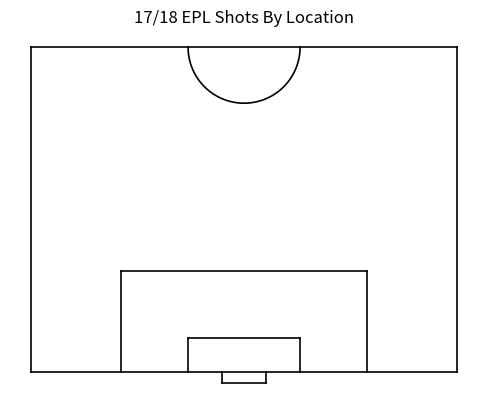

Recreate this plot in Python.
import matplotlib.pyplot as plt
from matplotlib.patches import Arc
import matplotlib.cm as cm

import numpy as np


class Pitch:
    def __init__(self, ax, title=None, bg=None, plot=True):
        self.ax = ax
        self.ax.set_title(title)
        self.ax.set_aspect('equal')
        self.ax.axis('off')

        if bg is not None:
            ax.add_patch(plt.Rectangle((0, 0), 1, 1, facecolor=bg,
                                       transform=ax.transAxes, zorder=-1))

        if plot:
            self.draw_pitch()

    def draw_pitch(self):
        def plot_sidelines():
            self._draw_line([0, 0], [0, pitch_length])
            self._draw_line([0, pitch_width], [pitch_length, pitch_length])
            self._draw_line([pitch_width, pitch_width], [pitch_length, 0])
            self._draw_line([pitch_width, 0], [0, 0])

        def plot_centre_circle():
            centre_x = centre_of_goal
            centre_y = pitch_length

            x = np.linspace(centre_circle_radius * -1, centre_circle_radius, 1000)
            y = np.sqrt(centre_circle_radius ** 2 - (x ** 2)) * -1
            self._draw_line(x + centre_x, y + centre_y)

        def plot_penalty_area():
            def plot_box(size):
                goal_line = 0
                edge_of_box = size

                width = goal_size + (size * 2)

                def get_y_coordinates():
                    split_box_width = width / 2
                    return centre_of_goal + split_box_width, centre_of_goal - split_box_width

                top, bottom = get_y_coordinates()

                self._draw_line([top, top], [goal_line, edge_of_box])
                self._draw_line([top, bottom], [edge_of_box, edge_of_box])
                self._draw_line([bottom, bottom], [goal_line, edge_of_box])

            plot_box(penalty_area_size)
            plot_box(six_yard_box_size)

        def plot_goal():
            size = (goal_size / 2)
            goal_left, goal_right = (centre_of_goal - size, centre_of_goal + size)
            net_depth = size * -0.5

            self._draw_line([goal_left, goal_left], [0, net_depth])
            self._draw_line([goal_left, goal_right], [net_depth, net_depth])
            self._draw_line([goal_right, goal_right], [net_depth, 0])

        plot_sidelines()
        plot_centre_circle()
        plot_penalty_area()
        plot_goal()

    def _draw_line(self, x, y):
        self.ax.plot(x, y, color='black', linewidth=1.2)

    def plot_histogram(self, histo):
        extent = [0, pitch_length, 0, pitch_width]
        self.ax.imshow(histo, extent=extent, cmap='Reds')


# Config
pitch_length = 116 / 2
pitch_width = 76

centre_circle_radius = 10

goal_size = 8
centre_of_goal = pitch_width / 2
goalposts = [centre_of_goal + (post * (goal_size * 0.5)) for post in [1, -1]]

penalty_area_size = 18
six_yard_box_size = 6


if __name__ == '__main__':
    fig, ax = plt.subplots()
    Pitch(ax, '17/18 EPL Shots By Location')
    plt.show()
